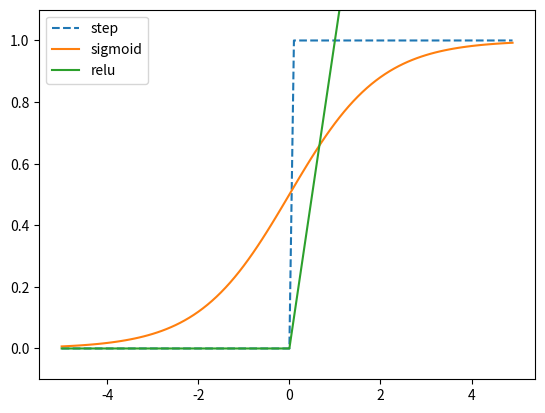

Source code (Python):
# 激活函数

import numpy as np
import matplotlib.pylab as plt


# 阶跃函数
def step_function(x):
    return np.array(x > 0, dtype=np.int64)


# sigmoid函数
def sigmoid(x):
    return 1 / (1 + np.exp(-x))


# ReLU函数
def relu(x):
    return np.maximum(0, x)


x = np.arange(-5.0, 5.0, 0.1)

y1 = step_function(x)
plt.plot(x, y1, label="step", linestyle="--")
y2 = sigmoid(x)
plt.plot(x, y2, label="sigmoid")
y3 = relu(x)
plt.plot(x, y3, label="relu")

plt.ylim(-0.1, 1.1)  # 指定y轴的范围
plt.legend(loc="upper left")
plt.show()

